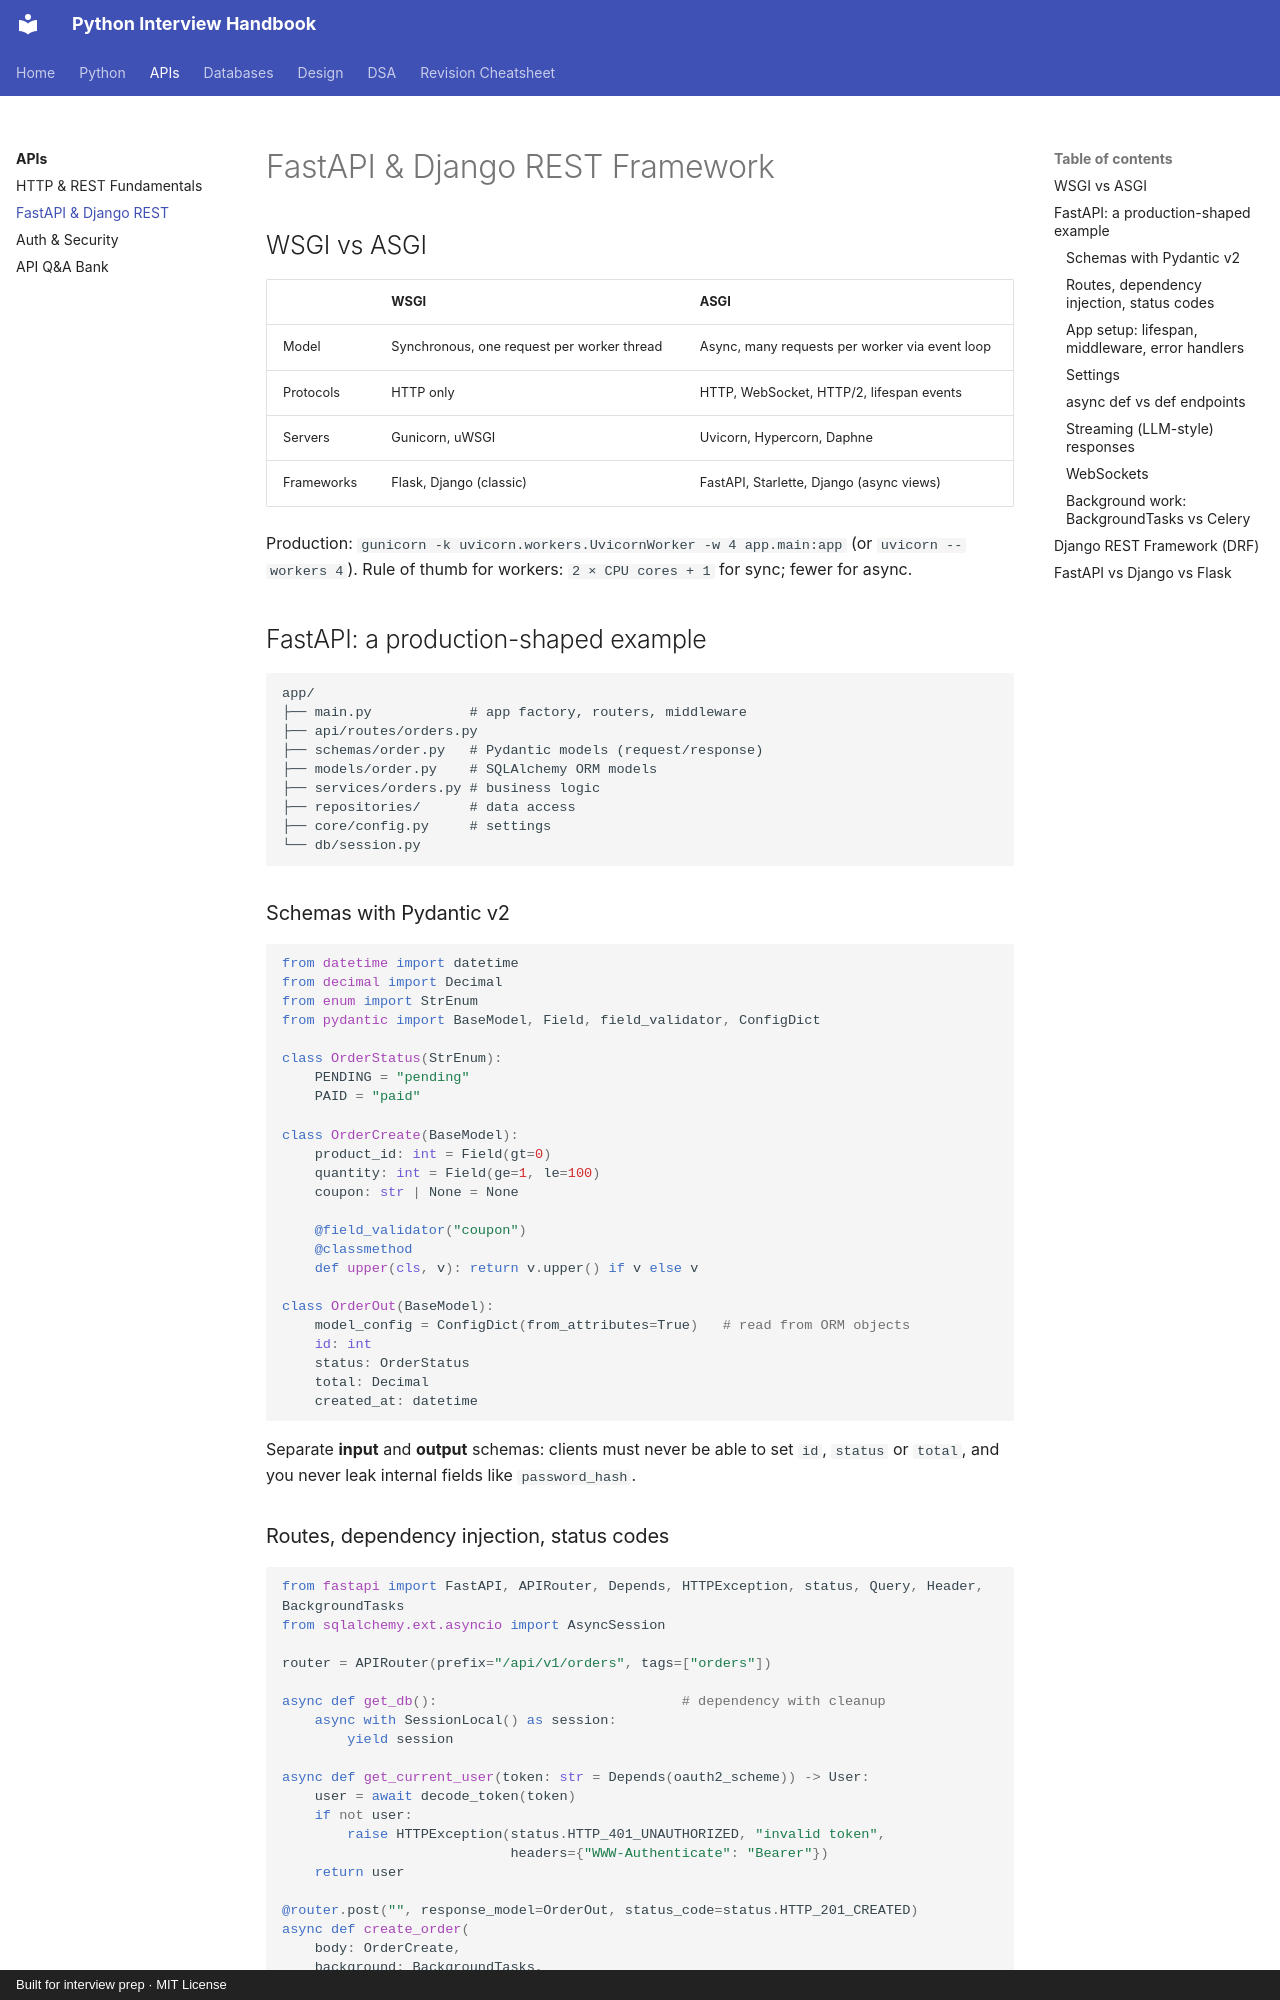

repository: LeninJoseph/claude-interview-helper · page: api/frameworks/index.html · generator: mkdocs · copyright: Built for interview prep · MIT License

# FastAPI & Django REST Framework

## WSGI vs ASGI

| | WSGI | ASGI |
|---|---|---|
| Model | Synchronous, one request per worker thread | Async, many requests per worker via event loop |
| Protocols | HTTP only | HTTP, WebSocket, HTTP/2, lifespan events |
| Servers | Gunicorn, uWSGI | Uvicorn, Hypercorn, Daphne |
| Frameworks | Flask, Django (classic) | FastAPI, Starlette, Django (async views) |

Production: `gunicorn -k uvicorn.workers.UvicornWorker -w 4 app.main:app` (or `uvicorn --workers 4`). Rule of thumb for workers: `2 × CPU cores + 1` for sync; fewer for async.

## FastAPI: a production-shaped example

```text
app/
├── main.py            # app factory, routers, middleware
├── api/routes/orders.py
├── schemas/order.py   # Pydantic models (request/response)
├── models/order.py    # SQLAlchemy ORM models
├── services/orders.py # business logic
├── repositories/      # data access
├── core/config.py     # settings
└── db/session.py
```

### Schemas with Pydantic v2

```python
from datetime import datetime
from decimal import Decimal
from enum import StrEnum
from pydantic import BaseModel, Field, field_validator, ConfigDict

class OrderStatus(StrEnum):
    PENDING = "pending"
    PAID = "paid"

class OrderCreate(BaseModel):
    product_id: int = Field(gt=0)
    quantity: int = Field(ge=1, le=100)
    coupon: str | None = None

    @field_validator("coupon")
    @classmethod
    def upper(cls, v): return v.upper() if v else v

class OrderOut(BaseModel):
    model_config = ConfigDict(from_attributes=True)   # read from ORM objects
    id: int
    status: OrderStatus
    total: Decimal
    created_at: datetime
```

Separate **input** and **output** schemas: clients must never be able to set `id`, `status` or `total`, and you never leak internal fields like `password_hash`.
